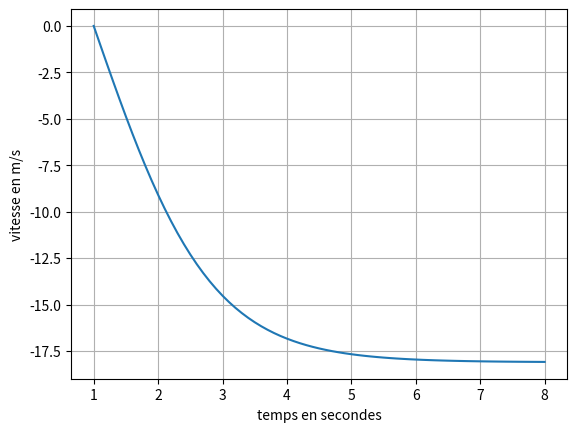

The matplotlib source for this figure:
# -*- coding: utf-8 -*-
"""
Created on Sun Jan 24 19:21:58 2021

[redacted]

Chute d'un objet, shéma le plus simple, Euler en temps <=> RK d'ordre 1.
Chute en 1 dimension.
"""
import numpy as np
import matplotlib.pyplot as plt

g = 10
m = 1
rho = 1.22
C_x = 0.5
S = 0.1
C = 1/(2*m)*S*C_x*rho

# temps écoulé entre chaque valeur enregistrée de la vitesse 
Delta_t = 0.1

# Temps total d'intégration:
t_max =8

# Itervalle de temps pour l'intégration:
# Le shéma d'Euler est imprécis à l'ordre 1, 
# ça se constate en augmentant la valeur de dt.
dt = 0.001

t = np.arange(1, t_max+Delta_t, Delta_t)
v = np.empty((len(t)))

# Condition initiale
v[0] = 0
v_0 = 0
v_1 = 0

for i in range(len(t)-1):
    # Intégration de l'équation sur le temps Delta_t:
    for j in range(int(Delta_t/dt)):        
        dv = -(g + C*v_0*np.abs(v_0))
        v_1 = v_0 + dv*dt
        v_0 = v_1
    # Stockage de la valeur de la vitesse 
    v[i+1] = v_1
    
plt.plot(t,v)
plt.xlabel('temps en secondes')
plt.ylabel('vitesse en m/s')
plt.grid()
plt.show()
